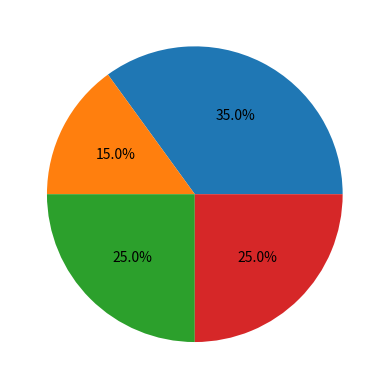

Source code (Python):
import matplotlib.pyplot as plt
import numpy as np
y=np.array([35,15,25,25])
plt.pie(y,autopct='%1.1f%%')
plt.show()